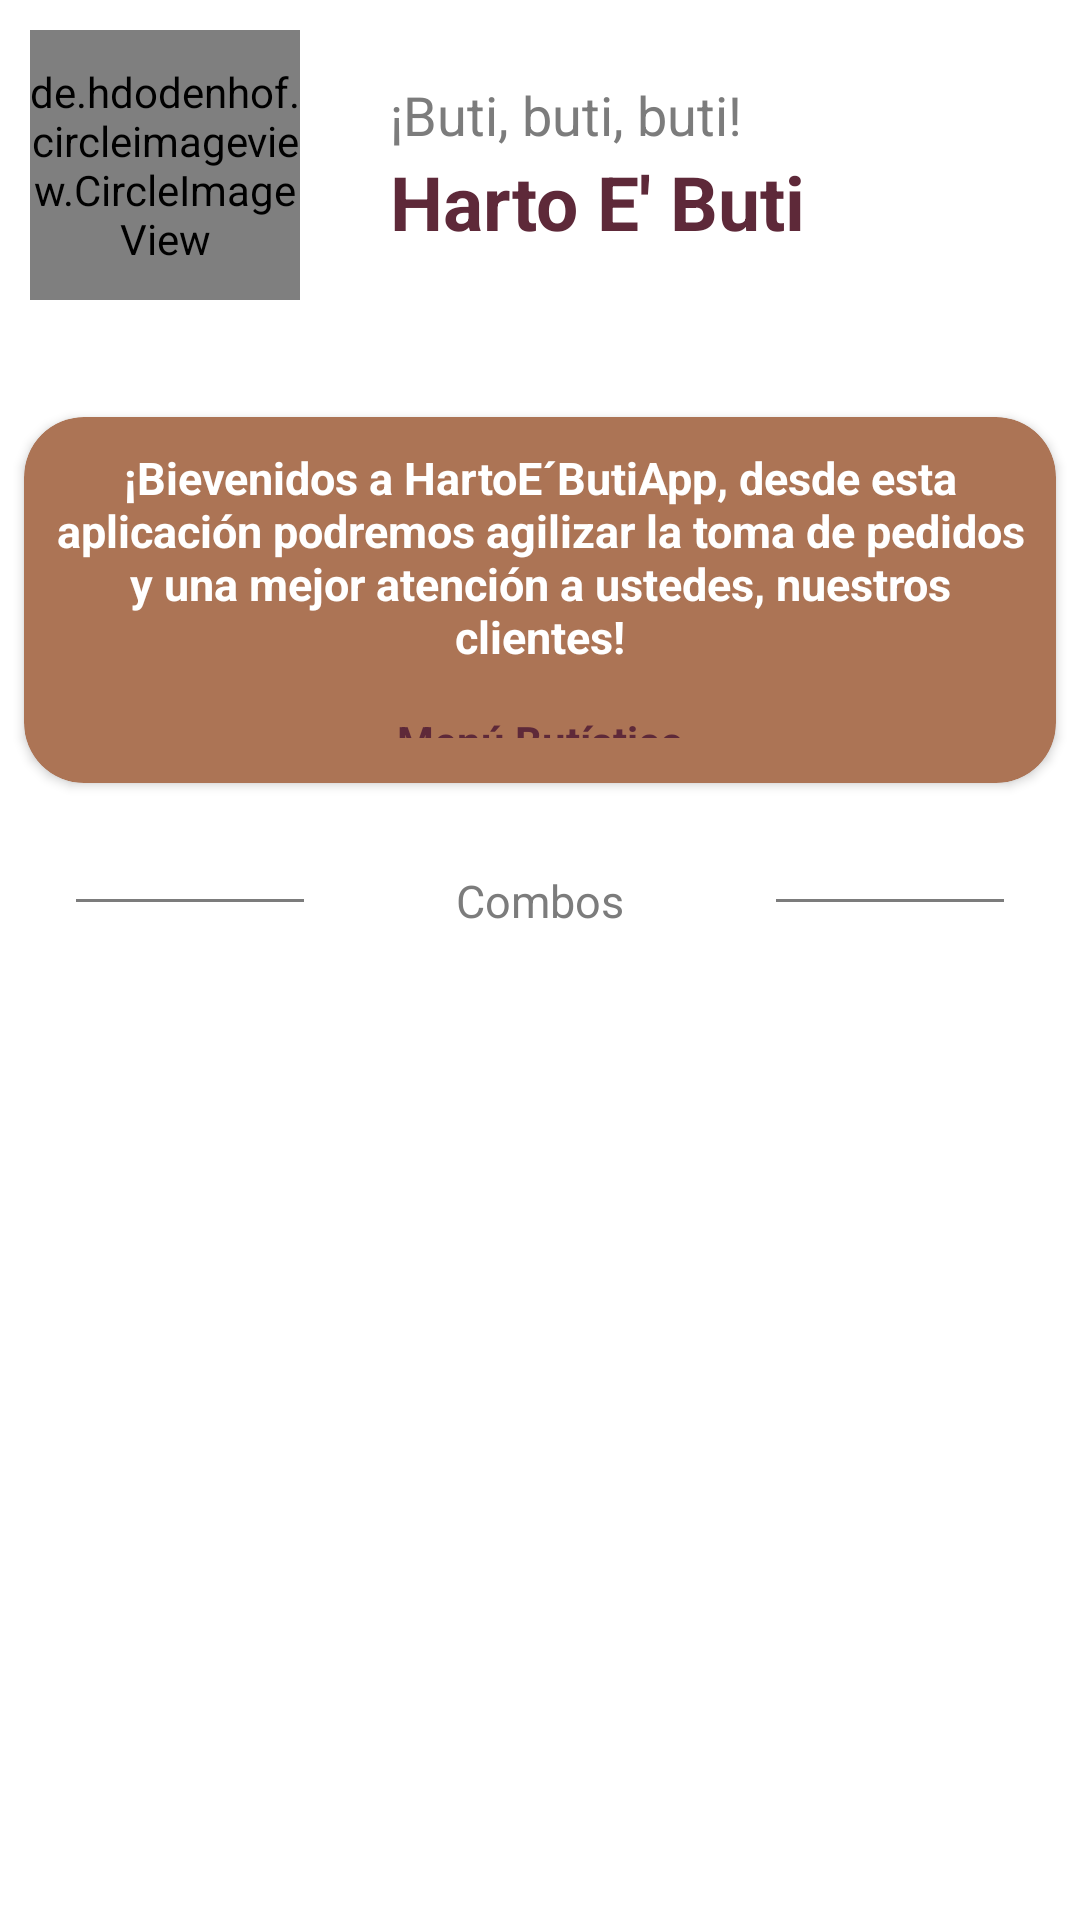

This screen was rendered from an Android layout file. Write that file and the resources it references.
<!-- AndroidManifest.xml: application theme Theme.HartoEButi20 -->
<!-- res/layout/activity_main.xml -->
<?xml version="1.0" encoding="utf-8"?>
<layout xmlns:tools="http://schemas.android.com/tools"
    xmlns:android="http://schemas.android.com/apk/res/android"
    xmlns:app="http://schemas.android.com/apk/res-auto">

    <data>

    </data>

    <androidx.constraintlayout.widget.ConstraintLayout
        android:layout_width="match_parent"
        android:layout_height="match_parent"
        tools:context=".MainActivity">

        <RelativeLayout
            android:layout_width="match_parent"
            android:layout_height="0dp"
            app:layout_constraintBottom_toBottomOf="parent"
            app:layout_constraintEnd_toEndOf="parent"
            app:layout_constraintStart_toStartOf="parent"
            app:layout_constraintTop_toTopOf="parent">

            
            <LinearLayout
                android:id="@+id/header"
                android:layout_width="match_parent"
                android:layout_height="wrap_content"
                android:orientation="horizontal">

                <de.hdodenhof.circleimageview.CircleImageView
                    android:layout_width="90dp"
                    android:layout_height="90dp"
                    android:layout_margin="10dp"
                    android:src="@drawable/logo" />

                <LinearLayout
                    android:layout_width="wrap_content"
                    android:layout_height="wrap_content"
                    android:layout_gravity="center_vertical"
                    android:orientation="vertical">

                    <TextView
                        android:layout_width="wrap_content"
                        android:layout_height="wrap_content"
                        android:layout_marginLeft="20dp"
                        android:text="¡Buti, buti, buti!"
                        android:textColor="@color/second_color"
                        android:textSize="18sp" />

                    <TextView
                        android:layout_width="wrap_content"
                        android:layout_height="wrap_content"
                        android:layout_marginLeft="20dp"
                        android:text="Harto E' Buti"
                        android:textColor="@color/primary_color"
                        android:textSize="@dimen/titles"
                        android:textStyle="bold" />

                </LinearLayout>

                <androidx.constraintlayout.widget.ConstraintLayout
                    android:layout_width="match_parent"
                    android:layout_height="match_parent">

                    <ImageView
                        android:layout_width="50dp"
                        android:layout_height="50dp"
                        android:layout_gravity="center"
                        android:layout_marginEnd="10dp"
                        android:layout_marginRight="10dp"
                        android:background="@drawable/cart_logo"
                        app:layout_constraintBottom_toBottomOf="parent"
                        app:layout_constraintEnd_toEndOf="parent"
                        app:layout_constraintTop_toTopOf="parent"
                        app:layout_constraintVertical_bias="0.466">

                    </ImageView>

                </androidx.constraintlayout.widget.ConstraintLayout>
            </LinearLayout>
            

            
            <androidx.cardview.widget.CardView
                android:id="@+id/opciones"
                android:layout_width="match_parent"
                android:layout_height="140dp"
                android:layout_below="@+id/header"
                android:layout_marginTop="20dp"
                app:cardBackgroundColor="@color/main_color"
                app:cardCornerRadius="20dp"
                app:cardElevation="2dp"
                app:cardUseCompatPadding="true">

                <LinearLayout
                    android:layout_width="match_parent"
                    android:layout_height="wrap_content"
                    android:layout_gravity="center"
                    android:orientation="vertical">

                    <TextView
                        android:layout_width="wrap_content"
                        android:layout_height="wrap_content"
                        android:layout_gravity="center"
                        android:layout_marginLeft="10dp"
                        android:layout_marginTop="10dp"
                        android:layout_marginRight="10dp"
                        android:gravity="center"
                        android:text="¡Bievenidos a HartoE´ButiApp, desde esta aplicación podremos agilizar la toma de pedidos y una mejor atención a ustedes, nuestros clientes!"
                        android:textColor="@color/white"
                        android:textSize="@dimen/text"
                        android:textStyle="bold" />

                    <TextView
                        android:layout_width="match_parent"
                        android:layout_height="wrap_content"
                        android:layout_margin="15dp"
                        android:background="@drawable/view_rounded"
                        android:gravity="center"
                        android:text="Menú Butístico"
                        android:textColor="@color/primary_color"
                        android:textStyle="bold" />
                </LinearLayout>
            </androidx.cardview.widget.CardView>
            

            
            <LinearLayout
                android:id="@+id/line_separator"
                android:layout_width="match_parent"
                android:layout_height="wrap_content"
                android:layout_below="@+id/opciones"
                android:layout_marginTop="20dp"
                android:gravity="center"
                android:weightSum="12">

                <View
                    android:layout_width="0dp"
                    android:layout_height="1dp"
                    android:layout_gravity="center"
                    android:layout_weight="3"
                    android:background="@color/second_color" />

                <TextView
                    android:layout_width="wrap_content"
                    android:layout_height="wrap_content"
                    android:layout_weight="4"
                    android:gravity="center"
                    android:text="Combos"
                    android:textAlignment="center"
                    android:textColor="@color/second_color"
                    android:textSize="15sp" />

                <View
                    android:layout_width="0dp"
                    android:layout_height="1dp"
                    android:layout_gravity="center"
                    android:layout_weight="3"
                    android:background="@color/second_color" />

            </LinearLayout>

            
            <LinearLayout
                android:layout_below="@+id/line_separator"
                android:layout_marginTop="@dimen/text"
                android:id="@+id/progress_linear"
                android:layout_width="match_parent"
                android:layout_height="wrap_content"
                android:layout_gravity="center"
                android:gravity="center"
                android:orientation="vertical"
                android:visibility="gone">

                <TextView
                    android:layout_width="wrap_content"
                    android:layout_height="wrap_content"
                    android:text="Buscando combos, espere...">

                </TextView>

                <ProgressBar
                    android:id="@+id/progress_circular"
                    android:layout_width="wrap_content"
                    android:layout_height="wrap_content"
                    android:background="@drawable/circular_bar"
                    android:paddingTop="20dp"
                    android:progress="50"
                    android:progressDrawable="@drawable/circular_bar">

                </ProgressBar>

            </LinearLayout>

            
            <androidx.recyclerview.widget.RecyclerView
                android:id="@+id/recyclerOrders"
                android:layout_width="match_parent"
                android:layout_height="wrap_content"
                android:layout_below="@+id/line_separator"
                android:layout_marginTop="@dimen/text">

            </androidx.recyclerview.widget.RecyclerView>
        </RelativeLayout>

    </androidx.constraintlayout.widget.ConstraintLayout>
</layout>
<!-- resources referenced by this layout -->
<resources>
  <color name="main_color">#AC7455</color>
  <color name="primary_color">#5e2939</color>
  <color name="second_color">#7c7c7c</color>
  <color name="white">#FFFFFFFF</color>
  <dimen name="text">15sp</dimen>
  <dimen name="titles">25sp</dimen>
  <!-- drawable circular_bar (drawable) -->
  <?xml version="1.0" encoding="utf-8"?>
  <shape
      xmlns:android="http://schemas.android.com/apk/res/android"
      android:shape="ring"
      android:innerRadiusRatio="2.5"
      android:tint="@color/main_color"
      android:thickness="4dp"
      android:useLevel="true">
  
  </shape>
  <style name="Theme.HartoEButi20" parent="Theme.MaterialComponents.DayNight.DarkActionBar">
          
          <item name="colorPrimary">@color/purple_500</item>
          <item name="colorPrimaryVariant">@color/purple_700</item>
          <item name="colorOnPrimary">@color/white</item>
          
          <item name="colorSecondary">@color/teal_200</item>
          <item name="colorSecondaryVariant">@color/teal_700</item>
          <item name="colorOnSecondary">@color/black</item>
          
          <item name="android:statusBarColor" tools:targetApi="l">?attr/colorPrimaryVariant</item>
          
      </style>
  <color name="purple_500">#FF6200EE</color>
  <color name="purple_700">#FF3700B3</color>
  <color name="teal_200">#FF03DAC5</color>
  <color name="teal_700">#FF018786</color>
  <color name="black">#FF000000</color>
</resources>
